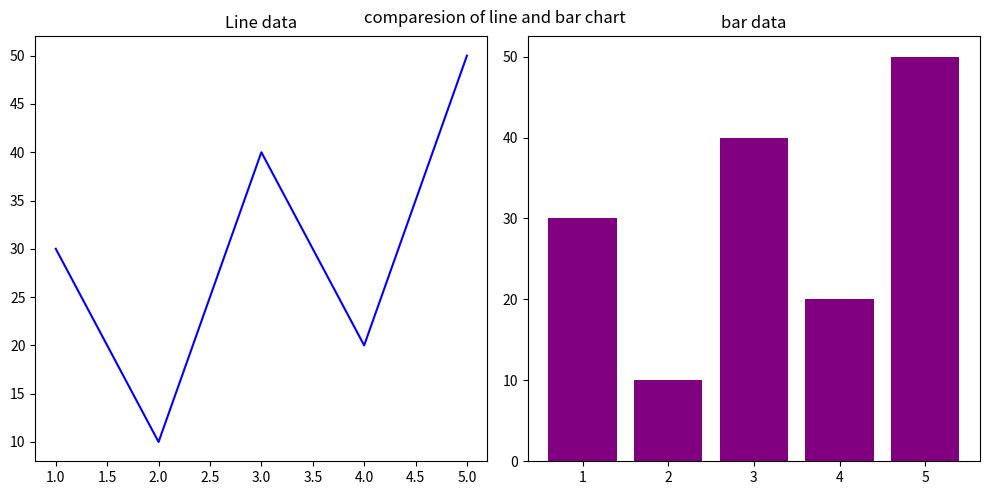

Source code (Python):
import matplotlib.pyplot as plt

x = [1,2,3,4,5]
y = [30,10,40,20,50]

fig, ax = plt.subplots(1,2, figsize=[10,5])
ax[0].plot(x,y, color='blue')
ax[0].set_title('Line data')


ax[1].bar(x,y, color='purple')
ax[1].set_title('bar data')


plt.tight_layout()  # it automatically set the height width of the plot
fig.suptitle('comparesion of line and bar chart')


plt.show()
plt.savefig('plot.pdf', dpi=300, bbox_inches='tight')




